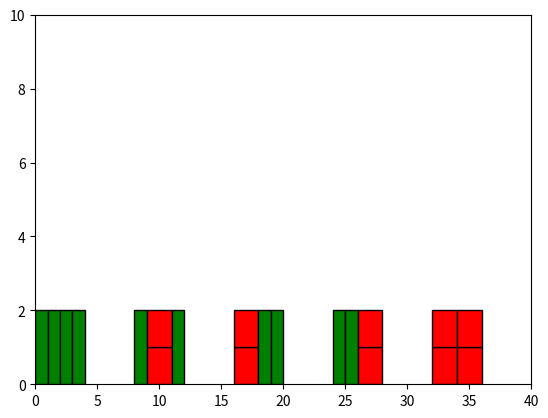

This figure's Python source:
import matplotlib
import matplotlib.pyplot as plt
from itertools import permutations,combinations
import numpy as np

def createAllTiles():
    all_states.append(list(set(permutations(tiles,len(tiles)))))
    ones_count = np.bincount(tiles)[1]
    if(ones_count < 2):
        return
    tiles.remove(1)
    tiles.remove(1)
    tiles.append(2)
    createAllTiles()
            
n = 4;
tiles = [1] * n
rectangles = [];

all_states = []
createAllTiles()
print(list(all_states))
fig = plt.figure()
ax = fig.add_subplot(111)
x = 0

for permutationState in all_states:
    for state in permutationState:
        for tile in state:
            if (tile == 1):
                rectangles.append(matplotlib.patches.Rectangle((x, 0), 1, 2, 
                                                               edgecolor="black", facecolor="green", fill=True))
                x = x+1
            else:
                rectangles.append(matplotlib.patches.Rectangle((x, 0), 2, 1, 
                                                               edgecolor="black", facecolor="red", fill=True))
                rectangles.append(matplotlib.patches.Rectangle((x, 1), 2, 1, 
                                                               edgecolor="black", facecolor="red", fill=True))
                x = x+2 
        x = x+4     
        
for tile in rectangles:
    ax.add_patch(tile)

plt.xlim([0, 10 * n])
plt.ylim([0, 10])

plt.show()
